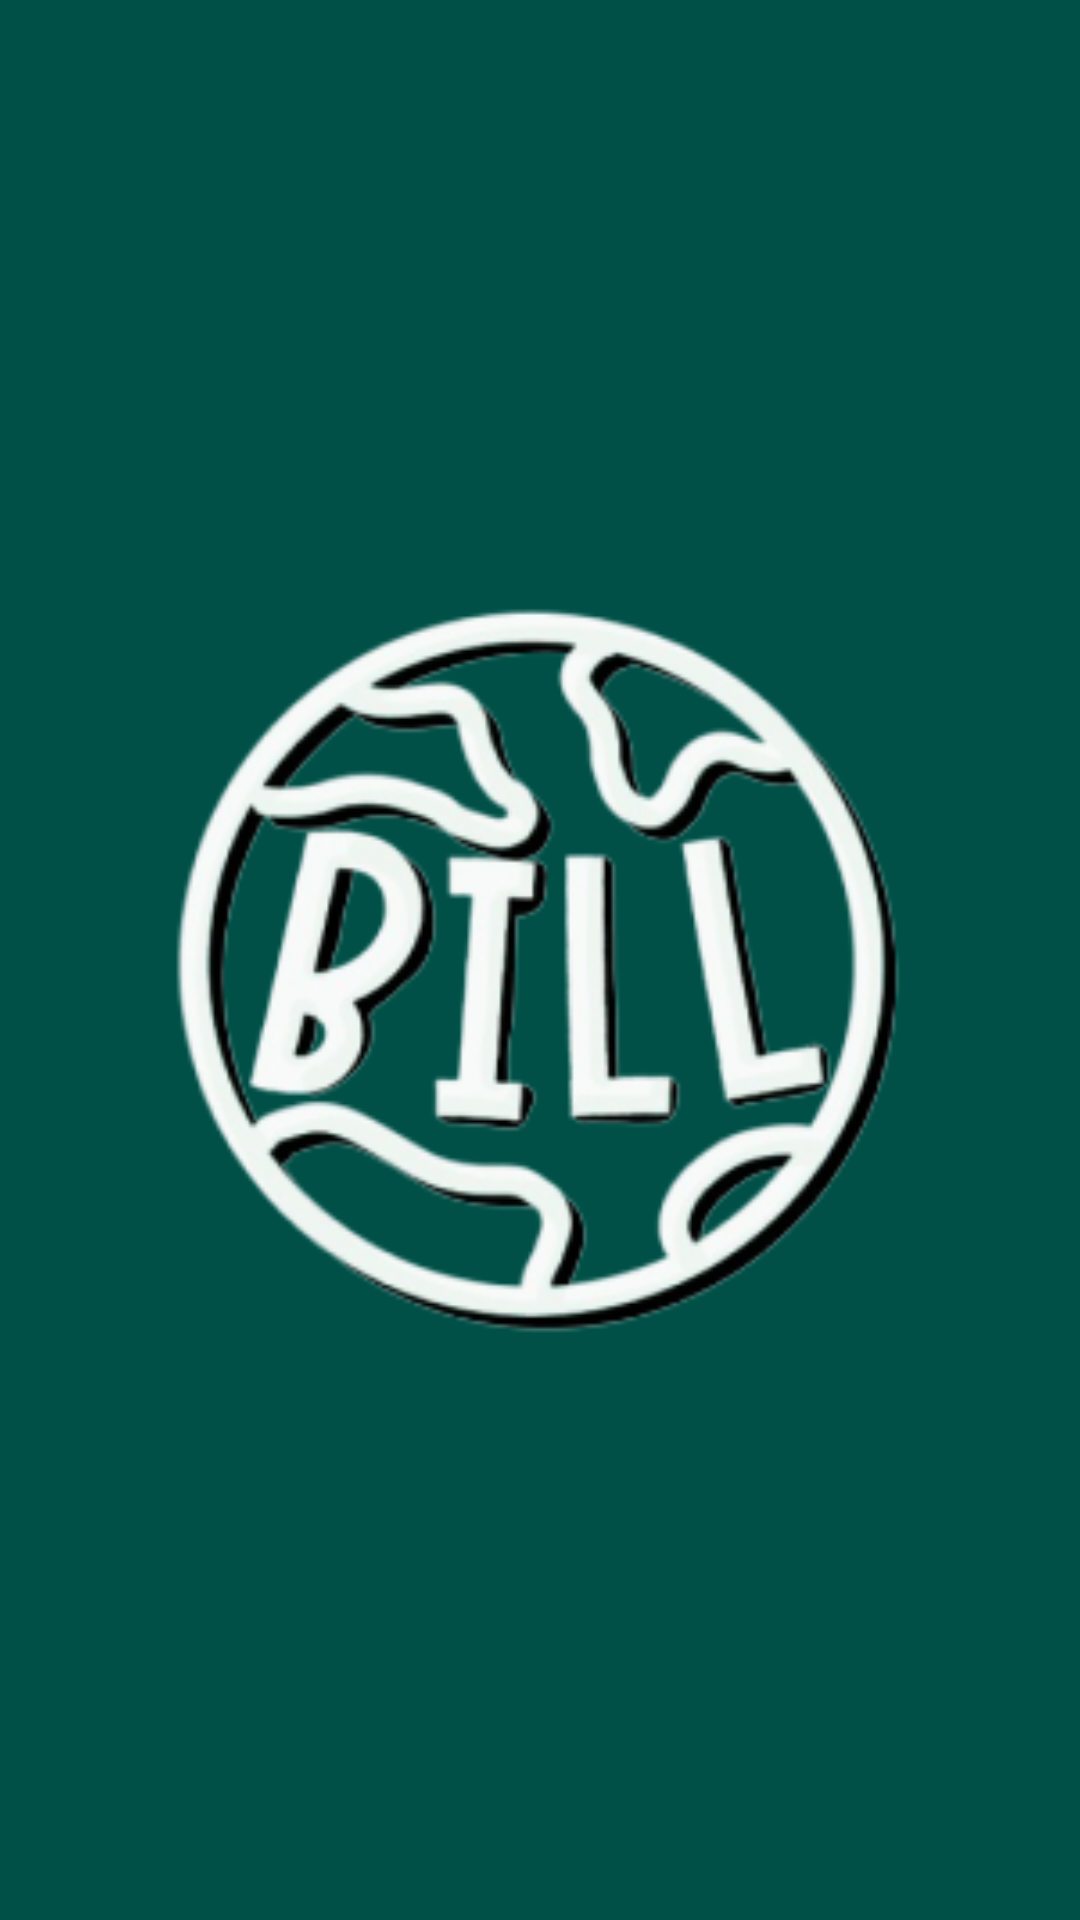

Reconstruct the res/layout file that produces this screen, plus the resources it refers to.
<!-- AndroidManifest.xml: application theme Theme.BillSphere -->
<!-- res/layout/start_page.xml -->
<?xml version="1.0" encoding="utf-8"?>
<LinearLayout xmlns:android="http://schemas.android.com/apk/res/android"
    xmlns:app="http://schemas.android.com/apk/res-auto"
    android:layout_width="match_parent"
    android:layout_height="match_parent"
    android:background="@color/teal_green"
    android:gravity="center"
    android:orientation="vertical"
    android:fitsSystemWindows="true">

    
    <ImageView
        android:layout_width="250dp"
        android:layout_height="250dp"
        android:contentDescription="@string/app_icon"
        android:src="@drawable/app_icon" />

</LinearLayout>
<!-- resources referenced by this layout -->
<resources>
  <color name="teal_green">#005047</color>
  <!-- drawable app_icon: png bitmap (drawable, 54948 bytes) -->
  <string name="app_icon">App Icon</string>
  <style name="Theme.BillSphere" parent="Base.Theme.BillSphere" />
  <style name="Base.Theme.BillSphere" parent="Theme.Material3.DayNight.NoActionBar">
          
          
      </style>
</resources>
